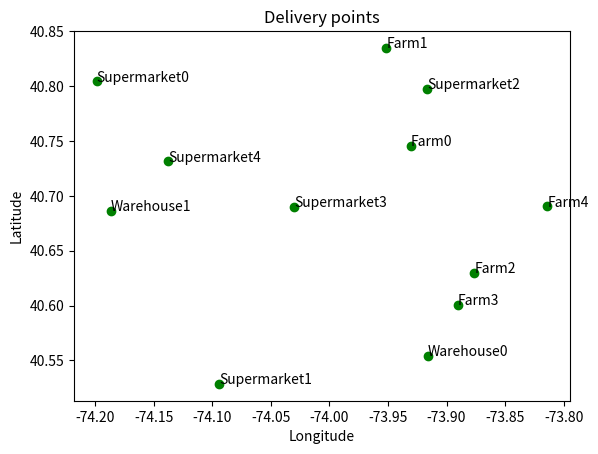

Here is the Python script that generated this plot:
import numpy as np
import pandas as pd
import random
from math import radians, cos, sin, asin, sqrt
import matplotlib.pyplot as plt

# Generate random coordinates for farms, storage warehouses, and supermarkets
num_farms = 5
num_warehouses = 2
num_supermarkets = 5

# Define ranges for coordinates
lat_range = (40.5, 40.9)
lon_range = (-74.2, -73.7)

# Generate coordinates
farm_coords = np.random.uniform(low=[lat_range[0], lon_range[0]], high=[lat_range[1], lon_range[1]], size=(num_farms, 2))
warehouse_coords = np.random.uniform(low=[lat_range[0], lon_range[0]], high=[lat_range[1], lon_range[1]], size=(num_warehouses, 2))
supermarket_coords = np.random.uniform(low=[lat_range[0],lon_range[0]], high=[lat_range[1], lon_range[1]], size=(num_supermarkets, 2))

# Combine coordinates into a DataFrame
locations = pd.DataFrame(np.vstack([farm_coords, warehouse_coords, supermarket_coords]),
                         columns=['Latitude', 'Longitude'],
                         index=[f'Farm{i}' for i in range(num_farms)] +
                               [f'Warehouse{i}' for i in range(num_warehouses)] +
                               [f'Supermarket{i}' for i in range(num_supermarkets)])

# Compute the distance matrix
def haversine(lat1, lon1, lat2, lon2):
    lat1, lon1, lat2, lon2 = map(radians, [lat1, lon1, lat2, lon2])
    dlon = lon2 - lon1
    dlat = lat2 - lat1
    a = sin(dlat / 2) ** 2 + cos(lat1) * cos(lat2) * sin(dlon / 2) ** 2
    c = 2 * asin(sqrt(a))
    r = 6371 # Radius of Earth in Kilometers
    return c * r

distance_matrix = pd.DataFrame(index = locations.index, columns=locations.index)
for i in locations.index:
    for j in locations.index:
        if i != j:
            distance_matrix.loc[i, j] = haversine(locations.loc[i, 'Latitude'], locations.loc[i, 'Longitude'],
                                                  locations.loc[j, 'Latitude'], locations.loc[i, 'Longitude'])

## visualize the locations
plt.scatter(locations['Longitude'], locations['Latitude'], c = 'green')
for i, point in enumerate(locations.index):
    plt.annotate(point, (locations.loc[point, 'Longitude'], locations.loc[point, 'Latitude']))
plt.xlabel('Longitude')
plt.ylabel('Latitude')
plt.title('Delivery points')
plt.show()

